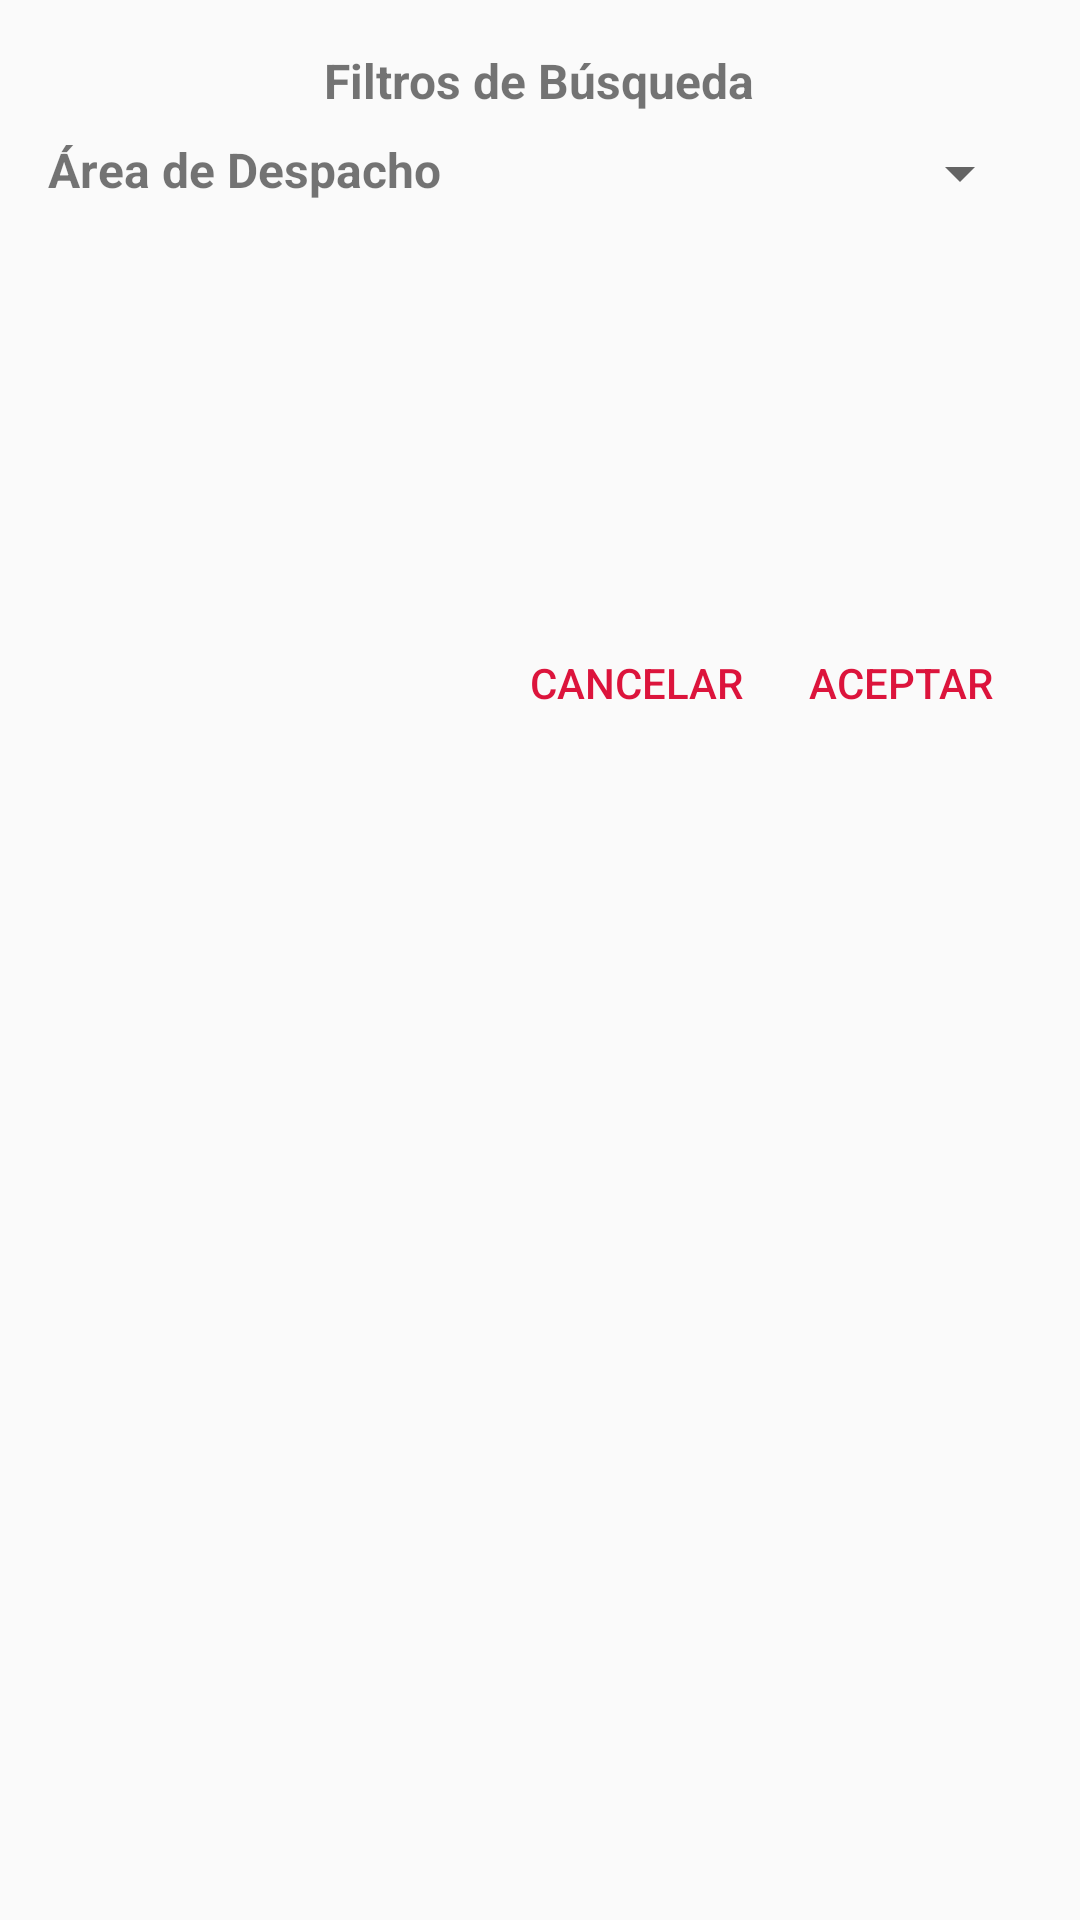

Write the Android layout XML for this screen, with the resource values it uses.
<!-- AndroidManifest.xml: application theme Theme.GestionaFacil -->
<!-- res/layout/popup_filtros.xml -->
<?xml version="1.0" encoding="utf-8"?>
<LinearLayout xmlns:android="http://schemas.android.com/apk/res/android"
    android:layout_width="match_parent"
    android:layout_height="wrap_content"
    android:orientation="vertical"
    android:padding="16dp">

    
    <TextView
        android:layout_width="wrap_content"
        android:layout_height="wrap_content"
        android:text="Filtros de Búsqueda"
        android:textStyle="bold"
        android:textSize="16sp"
        android:layout_gravity="center_horizontal"/>

    
    <LinearLayout
        android:layout_width="match_parent"
        android:layout_height="wrap_content"
        android:orientation="horizontal"
        android:layout_marginTop="8dp"
        android:minHeight="150dp">

        <TextView
            android:layout_width="wrap_content"
            android:layout_height="wrap_content"
            android:text="Área de Despacho"
            android:textStyle="bold"
            android:textSize="16sp"/>

        
        <Spinner
            android:id="@+id/spinnerOptions"
            android:layout_width="0dp"
            android:layout_height="wrap_content"
            android:layout_weight="1"
            android:padding="8dp"/>

    </LinearLayout>

    
    <LinearLayout
        android:layout_width="match_parent"
        android:layout_height="wrap_content"
        android:orientation="horizontal"
        android:layout_marginTop="8dp"
        android:gravity="end"
        >

        
        <Button
            android:id="@+id/btnCancel"
            android:layout_width="wrap_content"
            android:layout_height="wrap_content"
            android:text="Cancelar"
            android:textColor="@color/red"
            android:background="@null"
            />
        <Button
            android:id="@+id/btnAccept"
            android:layout_width="wrap_content"
            android:layout_height="wrap_content"
            android:text="Aceptar"
            android:textColor="@color/red"
            android:background="@null"
            />
    </LinearLayout>
</LinearLayout>
<!-- resources referenced by this layout -->
<resources>
  <color name="red">#DC143C</color>
  <style name="Theme.GestionaFacil" parent="Base.Theme.GestionaFacil" />
  <style name="Base.Theme.GestionaFacil" parent="Theme.AppCompat.Light.NoActionBar">
          
          
      </style>
</resources>
